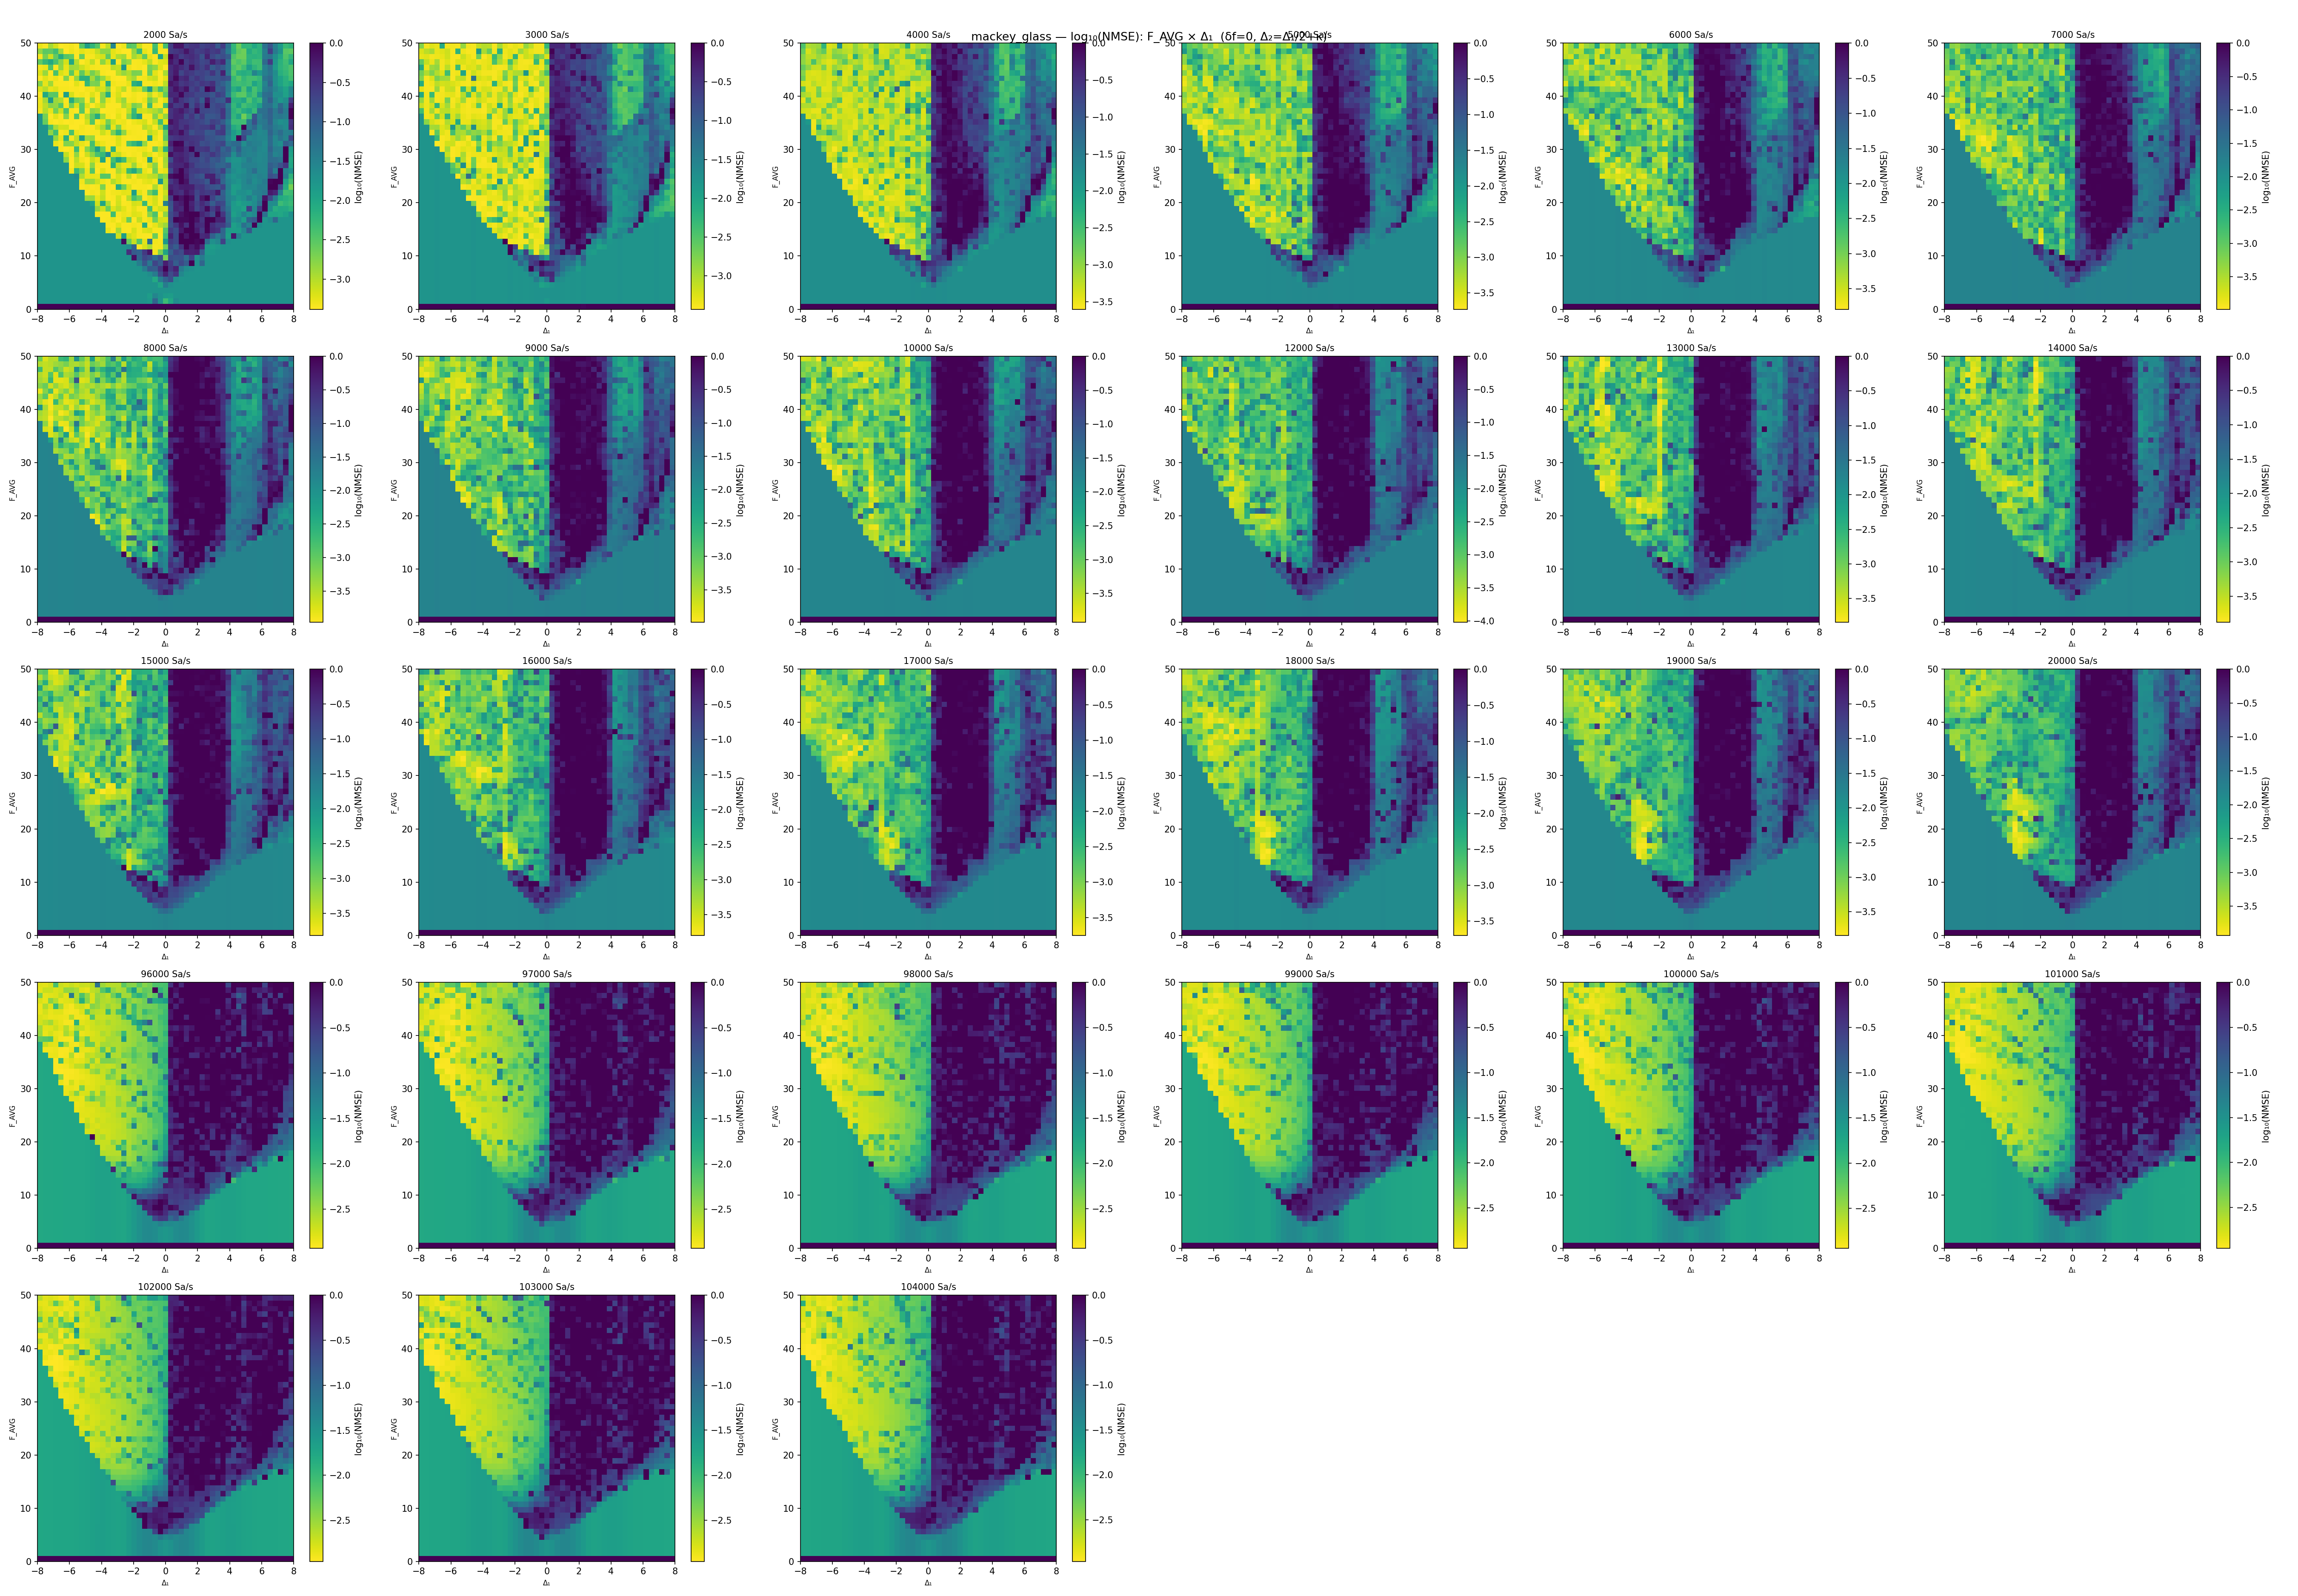

The table this chart was drawn from, first rows:
data_rate_Sa, f_avg, delta1, log10_nmse
1000, 0.0000, 3.667, 0.000316
1000, 0.0000, 4.333, 0.0657
1000, 5.208, 1.333, -1.746
1000, 2.083, 1.333, -1.851
1000, 1.042, 0.3333, -2.4
1000, 4.167, -1.333, -2.329
1000, 1.042, -0.3333, -2.004
1000, 4.167, 1.667, -1.742
1000, 0.0000, -6, 0.003782
1000, 3.125, 1.667, -1.676
1000, 6.25, 2.333, -1.747
1000, 1.042, 2.667, -1.747
1000, 11.46, -3.333, -1.747
1000, 6.25, 3, -1.747
1000, 8.333, -2.667, -1.797
1000, 9.375, -3.667, -1.747
1000, 4.167, 0.0000, -2.129
1000, 3.125, 3.667, -1.747
1000, 8.333, -3.333, -1.741
1000, 10.42, -3.667, -1.747
1000, 13.54, -3.333, -1.747
1000, 8.333, -4.333, -1.747
1000, 7.292, 4.333, -1.747
1000, 12.5, 4.667, -1.747
1000, 8.333, 2.333, -0.5058
1000, 9.375, -5, -1.747
1000, 1.042, 5, -1.747
1000, 3.125, 5.333, -1.747
1000, 10.42, 5.333, -1.747
1000, 21.88, -5.333, -1.748
1000, 2.083, 1, -2.096
1000, 13.54, -5.667, -1.747
1000, 5.208, -5.667, -1.747
1000, 10.42, -0.3333, -3.333
1000, 9.375, -6, -1.747
1000, 1.042, -6.333, -1.747
1000, 4.167, -6, -1.747
1000, 27.08, -6.333, -1.747
1000, 7.292, 6.333, -1.747
1000, 8.333, 6.333, -1.748
1000, 22.92, -6.333, -1.747
1000, 10.42, -6.333, -1.748
1000, 11.46, -2.333, -0.8898
1000, 15.62, -0.3333, -3.353
1000, 16.67, -4.333, -1.747
1000, 13.54, -0.6667, -3.367
1000, 23.96, -6.667, -1.747
1000, 29.17, -6.667, -1.747
1000, 14.58, -1.333, -3.347
1000, 13.54, 7, -1.747
1000, 15.62, -0.6667, -3.349
1000, 11.46, 7, -1.747
1000, 9.375, -7, -1.747
1000, 18.75, -7.333, -1.747
1000, 10.42, 3, -1.226
1000, 16.67, -0.6667, -3.359
1000, 6.25, 7.333, -1.747
1000, 15.62, -7, -1.747
1000, 3.125, 7.333, -1.747
1000, 5.208, 7.333, -1.747
... 2,341 more rows
